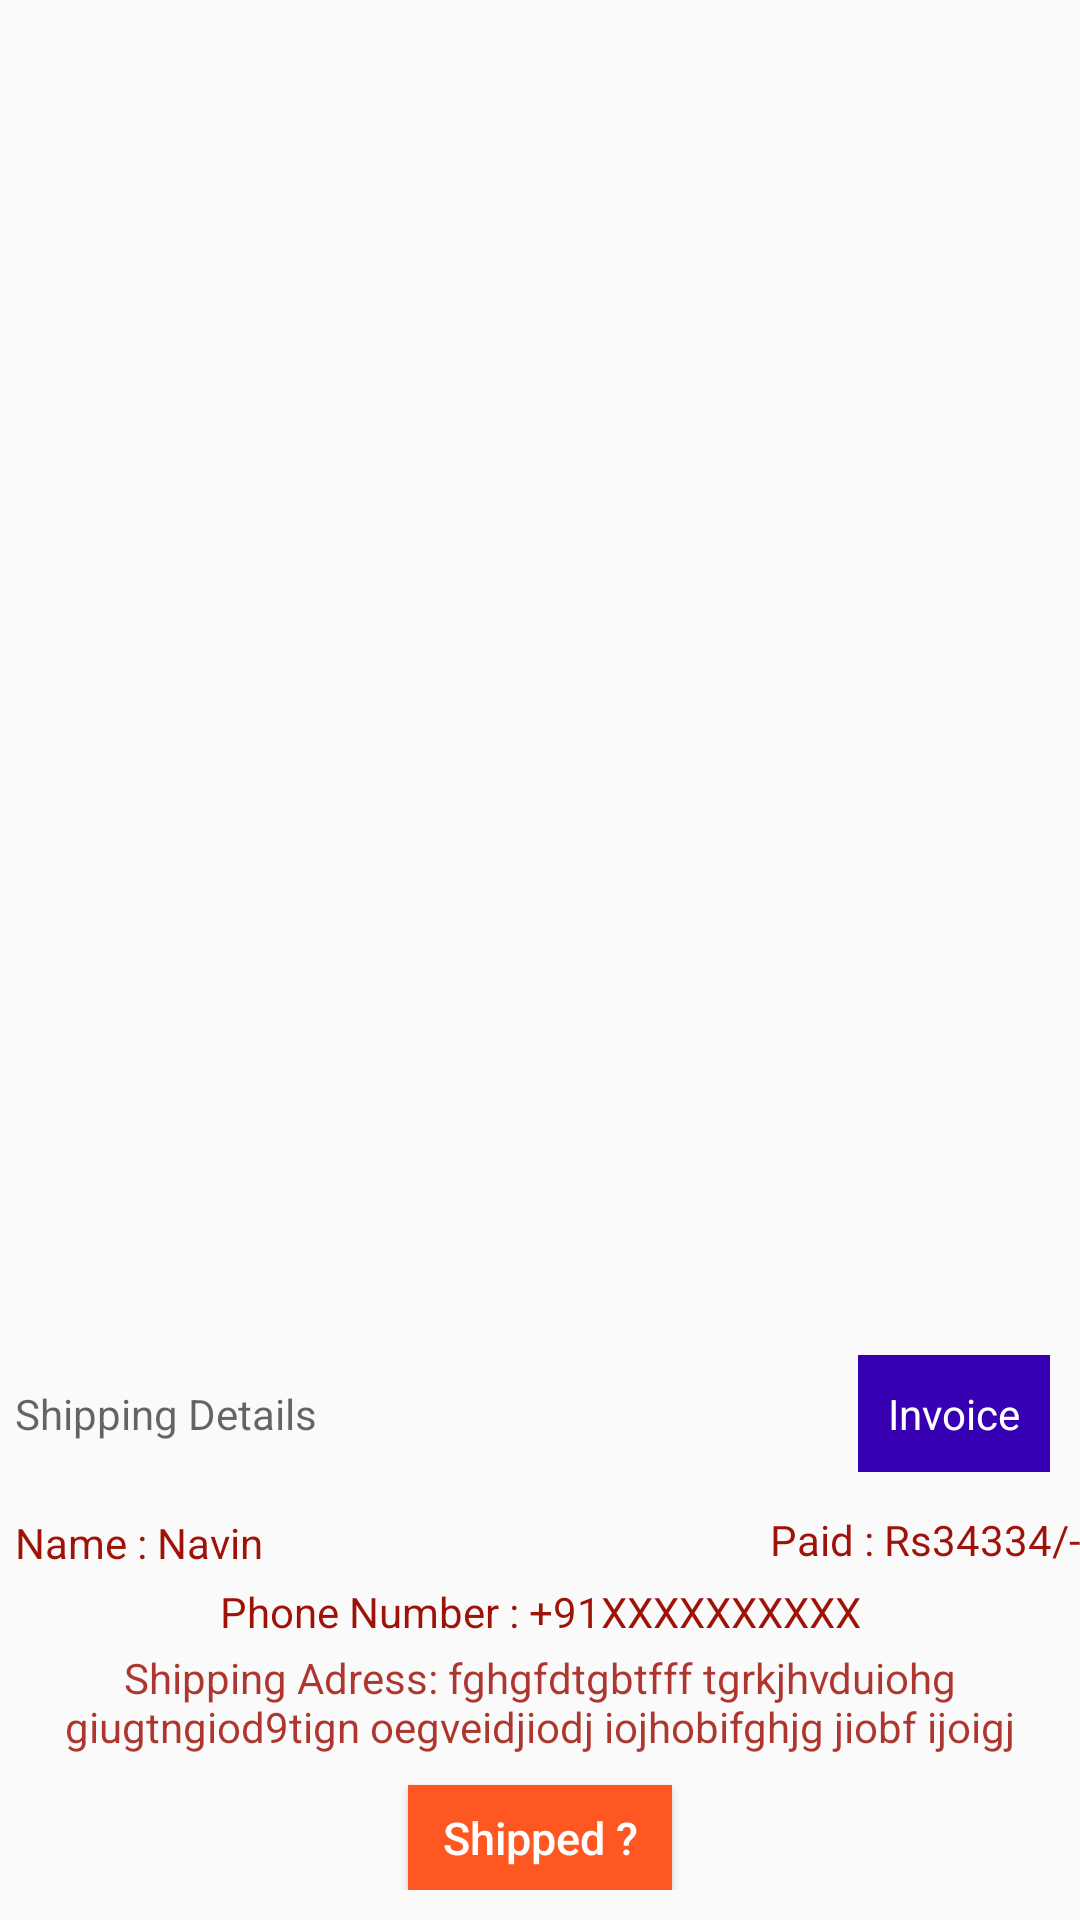

Reconstruct the res/layout file that produces this screen, plus the resources it refers to.
<!-- AndroidManifest.xml: application theme AppTheme -->
<!-- res/layout/activity_ship_order.xml -->
<?xml version="1.0" encoding="utf-8"?>
<RelativeLayout  xmlns:android="http://schemas.android.com/apk/res/android"
    xmlns:app="http://schemas.android.com/apk/res-auto"
    xmlns:tools="http://schemas.android.com/tools"
    android:layout_width="match_parent"
    android:layout_height="match_parent"
    android:orientation="vertical"
    tools:context=".ShipOrder">

    <androidx.recyclerview.widget.RecyclerView
        android:id="@+id/orderlistitems"
        android:layout_width="match_parent"
        android:layout_height="match_parent"

        android:layout_marginStart="10dp"
        android:layout_marginTop="10dp"
        android:layout_marginEnd="10dp"
        android:layout_marginBottom="10dp"></androidx.recyclerview.widget.RecyclerView>

    <LinearLayout
        android:layout_width="match_parent"
        android:layout_height="wrap_content"
        android:layout_alignParentBottom="true"
        android:layout_marginBottom="10dp"
        android:background="@drawable/borders"
        android:gravity="center"
        android:orientation="vertical">
        <LinearLayout
            android:layout_width="match_parent"
            android:layout_height="wrap_content"
             android:orientation="horizontal">
            <TextView
            android:id="@+id/sd"
            android:layout_width="wrap_content"
            android:layout_height="wrap_content"
            android:text="Shipping Details"
            android:layout_weight="1"
            android:layout_marginLeft="5dp"
            android:layout_marginBottom="10dp"
            android:textColor="#99000000"
            android:layout_marginTop="15dp"/>
            <TextView
                android:id="@+id/view"
                android:layout_width="wrap_content"
                android:layout_height="wrap_content"
                android:text="Invoice"
                android:padding="@dimen/padding10"
                android:onClick="toInvoice"
                android:layout_marginRight="@dimen/padding10"
                android:background="@color/colorPrimaryDark"
                android:layout_marginLeft="5dp"
                android:layout_marginBottom="10dp"
                android:textColor="@color/white"
                android:layout_marginTop="15dp"/>
        </LinearLayout>
        <LinearLayout
            android:layout_width="match_parent"
            android:layout_height="wrap_content"
            android:weightSum="2">

            <TextView
                android:id="@+id/name"
                android:layout_width="match_parent"
                android:layout_height="wrap_content"
                android:layout_marginLeft="5dp"
                android:layout_marginTop="@dimen/margin_small"
                android:layout_weight="1"
                android:text="Name : Navin"
                android:textColor="#9E1207"
                android:textSize="@dimen/text_size_xmedium" />

            <TextView
                android:id="@+id/paid"
                android:layout_width="match_parent"
                android:layout_height="wrap_content"
                android:layout_marginTop="3dp"
                android:layout_weight="1"
                android:gravity="end"
                android:text="Paid : Rs34334/-"
                android:textColor="#9E1207" />
        </LinearLayout>

        <TextView
            android:id="@+id/num"
            android:layout_width="match_parent"
            android:layout_height="wrap_content"
            android:layout_marginTop="@dimen/margin_small"
            android:gravity="center"
            android:text="Phone Number : +91XXXXXXXXXX"
            android:textColor="#9E1207"
            android:textSize="@dimen/text_size_xmedium" />

        <TextView
            android:id="@+id/addres"
            android:layout_width="wrap_content"
            android:layout_height="wrap_content"
            android:layout_marginTop="3dp"
            android:gravity="center"
            android:text="Shipping Adress: fghgfdtgbtfff tgrkjhvduiohg giugtngiod9tign oegveidjiodj iojhobifghjg jiobf ijoigj"
            android:textColor="#D79E1207"
            android:textSize="@dimen/text_size_xmedium" />

        <Button
            android:id="@+id/shipbtn"
            android:layout_width="wrap_content"
            android:layout_height="35dp"

            android:layout_marginTop="10dp"
            android:background="#FF5722"

            android:text="Shipped ?"
            android:textAllCaps="false"
            android:textColor="@android:color/white"
            android:textSize="15sp" />
    </LinearLayout>
 </RelativeLayout>
<!-- resources referenced by this layout -->
<resources>
  <color name="colorPrimaryDark">#3700B3</color>
  <color name="white">#FFFFFF</color>
  <dimen name="margin_small">4dp</dimen>
  <dimen name="padding10">10dp</dimen>
  <dimen name="text_size_xmedium">14dp</dimen>
  <style name="AppTheme" parent="Theme.AppCompat.Light.NoActionBar">
          
          <item name="colorPrimary">@color/colorPrimary</item>
          <item name="colorPrimaryDark">@color/colorPrimaryDark</item>
          <item name="colorAccent">@color/colorAccent</item>
      </style>
  <color name="colorPrimary">#6200EE</color>
  <color name="colorAccent">#03DAC5</color>
</resources>
